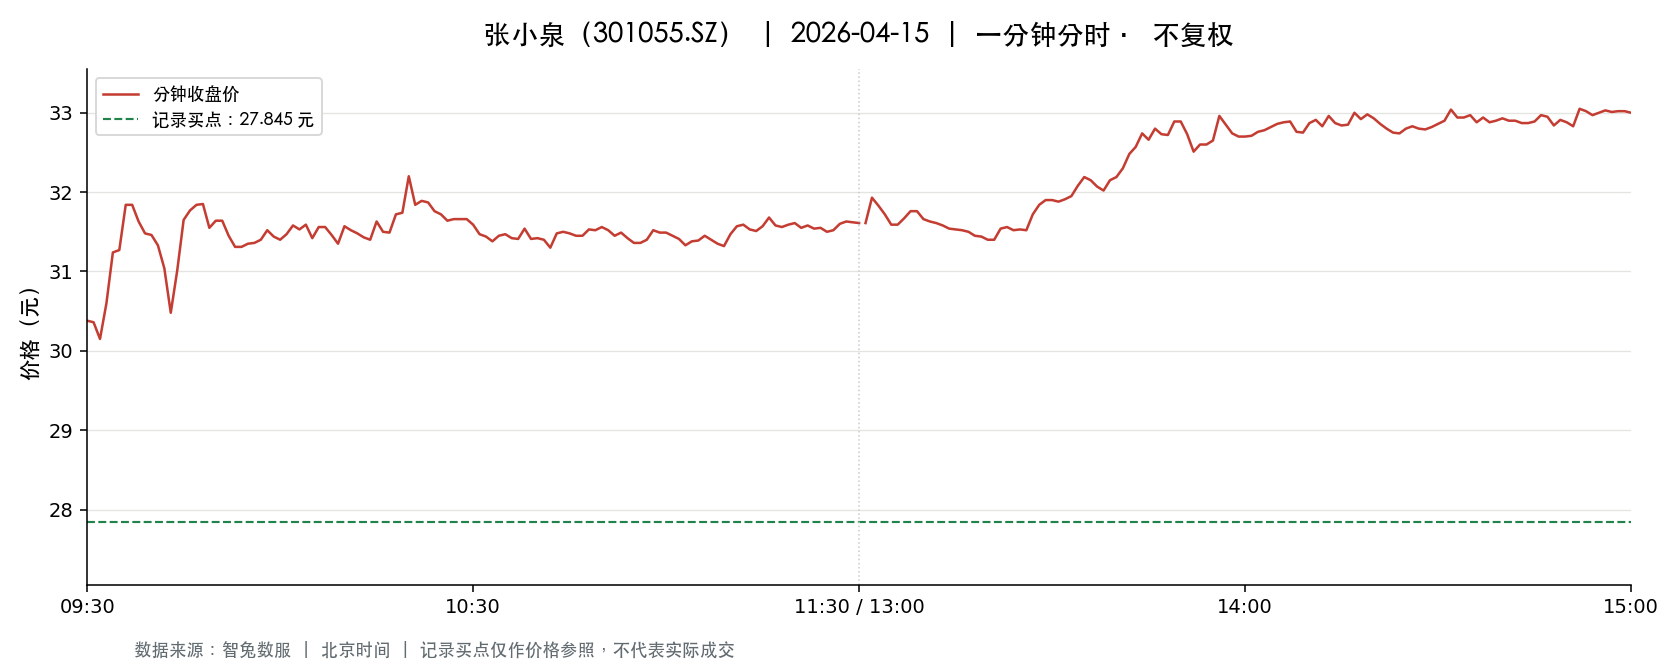

Source data for this figure (header and first rows):
t, o, h, l, c, v, a, pc, sf
2026-04-15 09:30:00, 30.38, 30.38, 30.38, 30.38, 1360, 4131680, 29.94, 0.0
2026-04-15 09:31:00, 30.5, 30.89, 29.5, 30.36, 4266, 12938524, 30.38, 0.0
2026-04-15 09:32:00, 30.27, 30.35, 29.91, 30.15, 2727, 8228415, 30.36, 0.0
2026-04-15 09:33:00, 30.26, 30.6, 30.02, 30.6, 2736, 8275814, 30.15, 0.0
2026-04-15 09:34:00, 30.61, 31.31, 30.61, 31.24, 2840, 8796538, 30.6, 0.0
2026-04-15 09:35:00, 31.26, 31.27, 31.11, 31.27, 2161, 6736972, 31.24, 0.0
2026-04-15 09:36:00, 31.22, 31.96, 31.22, 31.84, 3034, 9583104, 31.27, 0.0
2026-04-15 09:37:00, 31.83, 31.99, 31.67, 31.84, 2794, 8887809, 31.84, 0.0
2026-04-15 09:38:00, 31.82, 31.83, 31.51, 31.63, 1921, 6093224, 31.84, 0.0
2026-04-15 09:39:00, 31.58, 31.58, 31.28, 31.48, 1491, 4684330, 31.63, 0.0
2026-04-15 09:40:00, 31.48, 31.6, 31.46, 31.46, 1723, 5433607, 31.48, 0.0
2026-04-15 09:41:00, 31.45, 31.47, 31.29, 31.33, 1230, 3858111, 31.46, 0.0
2026-04-15 09:42:00, 31.33, 31.33, 31.04, 31.04, 1170, 3646217, 31.33, 0.0
2026-04-15 09:43:00, 31.04, 31.1, 30.48, 30.48, 2387, 7360317, 31.04, 0.0
2026-04-15 09:44:00, 30.44, 31.01, 30.44, 31.01, 1124, 3449493, 30.48, 0.0
2026-04-15 09:45:00, 31.03, 31.65, 30.98, 31.65, 1954, 6106927, 31.01, 0.0
2026-04-15 09:46:00, 31.62, 31.79, 31.54, 31.77, 1825, 5783845, 31.65, 0.0
2026-04-15 09:47:00, 31.73, 31.9, 31.73, 31.84, 1899, 6043226, 31.77, 0.0
2026-04-15 09:48:00, 31.83, 31.95, 31.82, 31.85, 1072, 3415587, 31.84, 0.0
2026-04-15 09:49:00, 31.84, 31.84, 31.55, 31.55, 866.0, 2742822, 31.85, 0.0
2026-04-15 09:50:00, 31.55, 31.68, 31.55, 31.64, 674.0, 2130952, 31.55, 0.0
2026-04-15 09:51:00, 31.64, 31.86, 31.64, 31.64, 661.0, 2095384, 31.64, 0.0
2026-04-15 09:52:00, 31.65, 31.73, 31.45, 31.45, 592.0, 1873808, 31.64, 0.0
2026-04-15 09:53:00, 31.47, 31.49, 31.31, 31.31, 550.0, 1728649, 31.45, 0.0
2026-04-15 09:54:00, 31.32, 31.49, 31.31, 31.31, 296.0, 929158, 31.31, 0.0
2026-04-15 09:55:00, 31.33, 31.5, 31.33, 31.35, 1004, 3157416, 31.31, 0.0
2026-04-15 09:56:00, 31.39, 31.39, 31.3, 31.36, 372.0, 1165569, 31.35, 0.0
2026-04-15 09:57:00, 31.37, 31.46, 31.35, 31.4, 294.0, 923030, 31.36, 0.0
2026-04-15 09:58:00, 31.49, 31.61, 31.49, 31.52, 247.0, 778728, 31.4, 0.0
2026-04-15 09:59:00, 31.51, 31.51, 31.43, 31.44, 235.0, 739619, 31.52, 0.0
2026-04-15 10:00:00, 31.46, 31.49, 31.4, 31.4, 167.0, 525357, 31.44, 0.0
2026-04-15 10:01:00, 31.4, 31.47, 31.4, 31.47, 161.0, 505956, 31.4, 0.0
2026-04-15 10:02:00, 31.38, 31.58, 31.37, 31.58, 348.0, 1093994, 31.47, 0.0
2026-04-15 10:03:00, 31.6, 31.63, 31.51, 31.53, 412.0, 1300501, 31.58, 0.0
2026-04-15 10:04:00, 31.51, 31.65, 31.5, 31.59, 605.0, 1912300, 31.53, 0.0
2026-04-15 10:05:00, 31.58, 31.58, 31.41, 31.42, 299.0, 940564, 31.59, 0.0
2026-04-15 10:06:00, 31.4, 31.58, 31.4, 31.56, 265.0, 834488, 31.42, 0.0
2026-04-15 10:07:00, 31.54, 31.56, 31.52, 31.56, 123.0, 388064, 31.56, 0.0
2026-04-15 10:08:00, 31.56, 31.57, 31.46, 31.46, 284.0, 895065, 31.56, 0.0
2026-04-15 10:09:00, 31.42, 31.43, 31.32, 31.35, 361.0, 1132511, 31.46, 0.0
2026-04-15 10:10:00, 31.45, 31.57, 31.42, 31.57, 189.0, 595451, 31.35, 0.0
2026-04-15 10:11:00, 31.57, 31.57, 31.52, 31.52, 138.0, 435277, 31.57, 0.0
2026-04-15 10:12:00, 31.51, 31.56, 31.48, 31.48, 208.0, 655335, 31.52, 0.0
2026-04-15 10:13:00, 31.48, 31.51, 31.43, 31.43, 185.0, 582348, 31.48, 0.0
2026-04-15 10:14:00, 31.43, 31.46, 31.38, 31.4, 210.0, 659990, 31.43, 0.0
2026-04-15 10:15:00, 31.55, 31.63, 31.54, 31.63, 710.0, 2240317, 31.4, 0.0
2026-04-15 10:16:00, 31.63, 31.63, 31.5, 31.5, 273.0, 862339, 31.63, 0.0
2026-04-15 10:17:00, 31.53, 31.53, 31.46, 31.49, 87.0, 273880, 31.5, 0.0
2026-04-15 10:18:00, 31.5, 31.8, 31.47, 31.72, 1129, 3578410, 31.49, 0.0
2026-04-15 10:19:00, 31.73, 31.77, 31.72, 31.74, 194.0, 615871, 31.72, 0.0
2026-04-15 10:20:00, 31.76, 32.2, 31.76, 32.2, 2211, 7066421, 31.74, 0.0
2026-04-15 10:21:00, 32.2, 32.3, 31.84, 31.84, 838.0, 2682603, 32.2, 0.0
2026-04-15 10:22:00, 31.82, 31.89, 31.77, 31.89, 525.0, 1670382, 31.84, 0.0
2026-04-15 10:23:00, 31.9, 31.95, 31.85, 31.87, 334.0, 1065056, 31.89, 0.0
2026-04-15 10:24:00, 31.88, 31.91, 31.76, 31.76, 531.0, 1689905, 31.87, 0.0
2026-04-15 10:25:00, 31.77, 31.83, 31.72, 31.72, 206.0, 654159, 31.76, 0.0
2026-04-15 10:26:00, 31.72, 31.72, 31.64, 31.64, 139.0, 440330, 31.72, 0.0
2026-04-15 10:27:00, 31.64, 31.73, 31.64, 31.66, 271.0, 858293, 31.64, 0.0
2026-04-15 10:28:00, 31.66, 31.66, 31.64, 31.66, 117.0, 370307, 31.66, 0.0
2026-04-15 10:29:00, 31.65, 31.68, 31.64, 31.66, 414.0, 1310172, 31.66, 0.0
... 181 more rows
